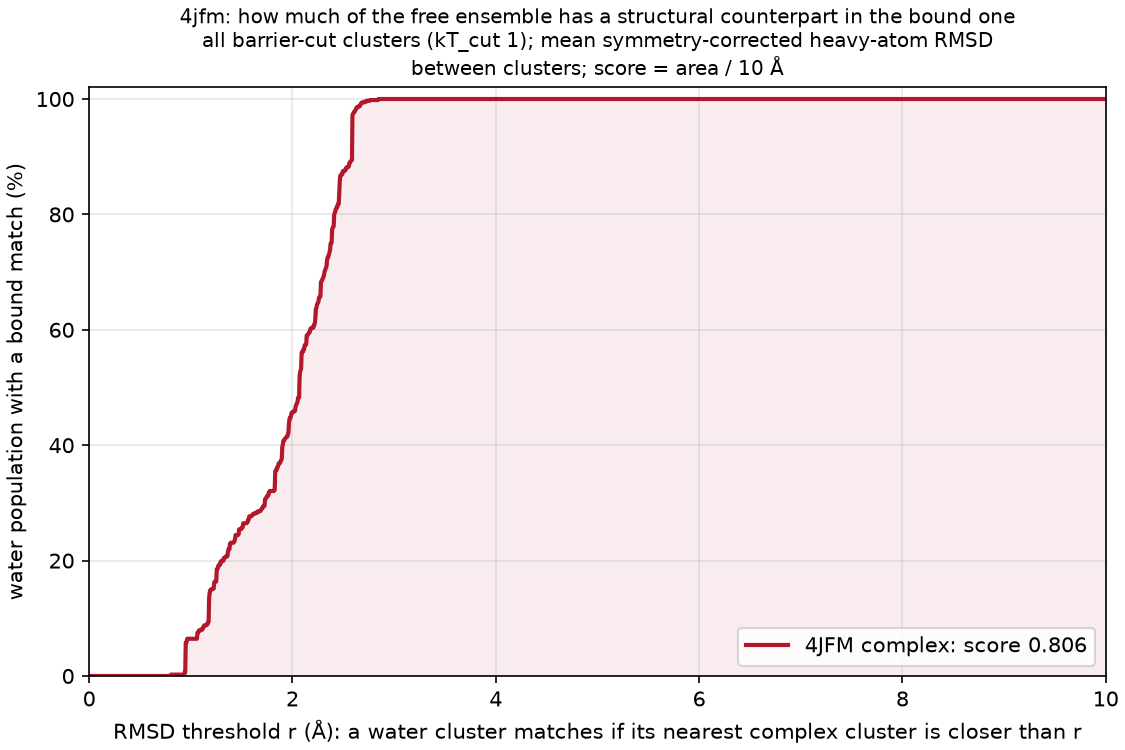

Values plotted in this chart, from the file beside it:
complex, water_cluster, water_mass, dmin_rmsd, best_complex_cluster, best_complex_mass
4JFM, A, 0.05073, 0.9477, S, 0.00435
4JFM, AA, 0.008333, 1.383, S, 0.00435
4JFM, AB, 0.0074, 1.363, CD, 0.00125
4JFM, AC, 0.006967, 1.18, C, 0.09995
4JFM, AD, 0.006967, 1.513, BD, 0.00155
4JFM, AE, 0.006967, 1.969, CP, 0.0012
4JFM, AF, 0.0067, 2.054, CN, 0.0012
4JFM, AG, 0.006367, 1.909, BJ, 0.0015
4JFM, AH, 0.005533, 2.117, N, 0.00565
4JFM, AI, 0.005067, 1.269, Y, 0.00255
4JFM, AJ, 0.005, 0.9627, DL, 0.0011
4JFM, AK, 0.005, 1.439, CR, 0.00115
4JFM, AL, 0.0047, 0.9372, K, 0.02025
4JFM, AM, 0.004567, 1.431, A, 0.2572
4JFM, AN, 0.0044, 1.366, DE, 0.0011
4JFM, AO, 0.004367, 1.574, BD, 0.00155
4JFM, AP, 0.004333, 1.952, CK, 0.0012
4JFM, AQ, 0.004, 1.561, C, 0.09995
4JFM, AR, 0.003967, 2.222, AP, 0.00175
4JFM, AS, 0.003667, 1.115, BP, 0.0014
4JFM, AT, 0.003467, 2.218, BR, 0.0014
4JFM, AU, 0.003467, 1.828, BP, 0.0014
4JFM, AV, 0.003333, 1.186, DP, 0.00105
4JFM, AW, 0.003333, 2.556, DK, 0.0011
4JFM, AX, 0.0032, 1.9, CR, 0.00115
4JFM, AY, 0.003133, 2.366, BR, 0.0014
4JFM, AZ, 0.0029, 2.311, BX, 0.0013
4JFM, B, 0.04003, 1.179, DP, 0.00105
4JFM, BA, 0.002833, 2.305, BR, 0.0014
4JFM, BB, 0.002733, 1.169, H, 0.0333
4JFM, BC, 0.002733, 1.768, BM, 0.00145
4JFM, BD, 0.002667, 1.714, U, 0.0032
4JFM, BE, 0.002433, 1.079, G, 0.0395
4JFM, BF, 0.0024, 0.8042, C, 0.09995
4JFM, BG, 0.002367, 2.222, CX, 0.00115
4JFM, BH, 0.0023, 1.155, S, 0.00435
4JFM, BI, 0.002233, 1.989, BM, 0.00145
4JFM, BJ, 0.002233, 2.098, CK, 0.0012
4JFM, BK, 0.002233, 2.11, BR, 0.0014
4JFM, BL, 0.002167, 1.291, K, 0.02025
4JFM, BM, 0.002133, 2.365, BR, 0.0014
4JFM, BN, 0.002133, 1.131, I, 0.03005
4JFM, BO, 0.0021, 1.741, DU, 0.001
4JFM, BP, 0.0021, 2.135, K, 0.02025
4JFM, BQ, 0.002067, 2.028, N, 0.00565
4JFM, BR, 0.002033, 2.354, DH, 0.0011
4JFM, BS, 0.002033, 1.697, CR, 0.00115
4JFM, BT, 0.002, 1.74, H, 0.0333
4JFM, BU, 0.002, 1.981, BP, 0.0014
4JFM, BV, 0.001967, 2.24, DV, 0.001
4JFM, BW, 0.001967, 2.134, BR, 0.0014
4JFM, BX, 0.001933, 1.348, BP, 0.0014
4JFM, BY, 0.0019, 2.418, AD, 0.0022
4JFM, BZ, 0.0019, 2.208, CK, 0.0012
4JFM, C, 0.03547, 2.069, BM, 0.00145
4JFM, CA, 0.0019, 2.029, CF, 0.00125
4JFM, CB, 0.0019, 1.197, DL, 0.0011
4JFM, CC, 0.001867, 2.164, Y, 0.00255
4JFM, CD, 0.001867, 1.847, AJ, 0.00185
4JFM, CE, 0.001867, 1.324, CS, 0.00115
... 242 more rows
